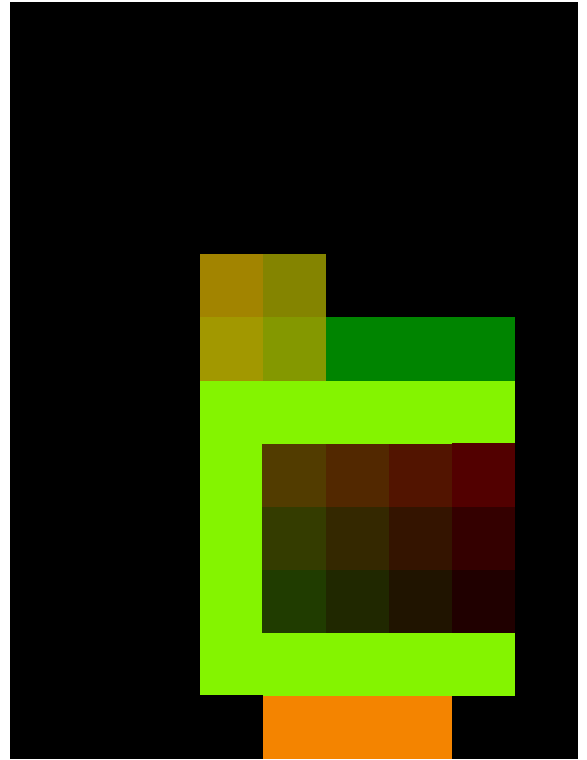

The data file committed next to this chart (first rows):
0000, 0000, 0000, 0000, 0000, 0000, 0000, 0000, 0000
0000, 0000, 0000, 0000, 0000, 0000, 0000, 0000, 0000
0000, 0000, 0000, 0000, 0000, 0000, 0000, 0000, 0000
0000, 0000, 0000, 0000, 0000, 0000, 0000, 0000, 0000
0000, 0000, 0000, 9390, 9090, 0000, 0000, 0000, 0000
0000, 0000, 0000, 9392, 9092, 0090, 0090, 0090, 0000
0000, 0000, 0000, 9050, 9050, 9050, 9050, 9050, 0000
0000, 0000, 0000, 9050, 8506, 8504, 8502, 8500, 0000
0000, 0000, 0000, 9050, 8206, 8204, 8202, 8200, 0000
0000, 0000, 0000, 9050, 8006, 8004, 8002, 8000, 0000
0000, 0000, 0000, 9050, 9050, 9050, 9050, 9050, 0000
0000, 0000, 0000, 0000, 5090, 5090, 5090, 0000, 0000
